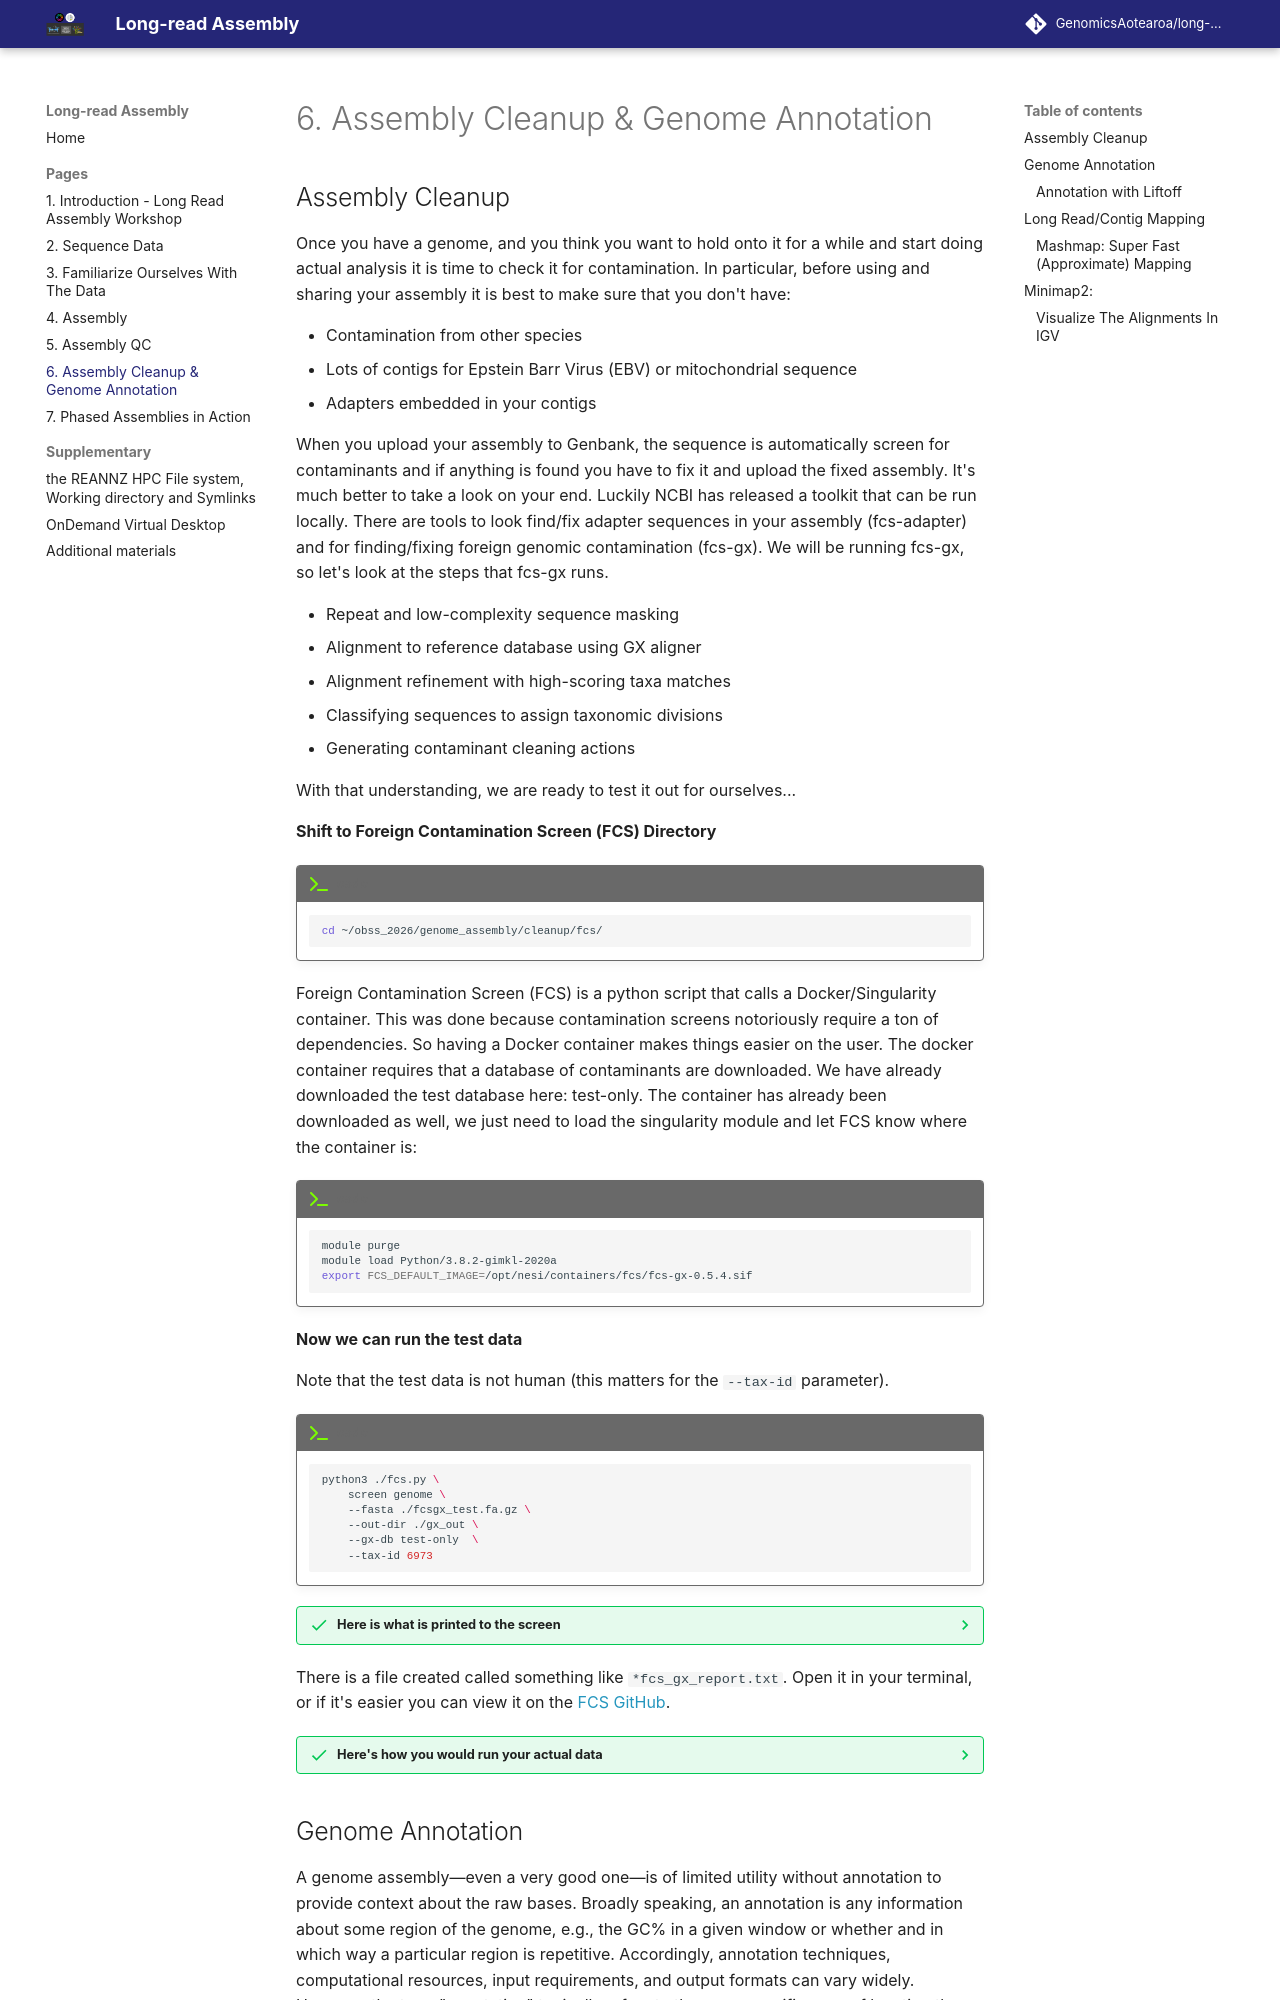

repository: otagobioinformaticsspringschool/long-read-assembly · page: pages/5_assembly_cleanup_annotation/index.html · generator: mkdocs

# 6. Assembly Cleanup & Genome Annotation

## Assembly Cleanup

Once you have a genome, and you think you want to hold onto it for a while and start doing actual analysis it is time to check it for contamination. In particular, before using and sharing your assembly it is best to make sure that you don't have:

- Contamination from other species
- Lots of contigs for Epstein Barr Virus (EBV) or mitochondrial sequence
- Adapters embedded in your contigs

When you upload your assembly to Genbank, the sequence is automatically screen for contaminants and if anything is found you have to fix it and upload the fixed assembly. It's much better to take a look on your end. Luckily NCBI has released a toolkit that can be run locally. There are tools to look find/fix adapter sequences in your assembly (fcs-adapter) and for finding/fixing foreign genomic contamination (fcs-gx). We will be running fcs-gx, so let's look at the steps that fcs-gx runs.

- Repeat and low-complexity sequence masking
- Alignment to reference database using GX aligner
- Alignment refinement with high-scoring taxa matches
- Classifying sequences to assign taxonomic divisions
- Generating contaminant cleaning actions

With that understanding, we are ready to test it out for ourselves...

**Shift to Foreign Contamination Screen (FCS) Directory**

!!! terminal "code"

    ```bash
    cd ~/obss_2026/genome_assembly/cleanup/fcs/
    ```

Foreign Contamination Screen (FCS) is a python script that calls a Docker/Singularity container. This was done because contamination screens notoriously require a ton of dependencies. So having a Docker container makes things easier on the user. The docker container requires that a database of contaminants are downloaded. We have already downloaded the test database here: test-only. The container has already been downloaded as well, we just need to load the singularity module and let FCS know where the container is:

!!! terminal "code"

    ```bash
    module purge
    module load Python/3.8.2-gimkl-2020a
    export FCS_DEFAULT_IMAGE=/opt/nesi/containers/fcs/fcs-gx-0.5.4.sif
    ```

**Now we can run the test data**

Note that the test data is not human (this matters for the `--tax-id` parameter).

!!! terminal "code"

    ```bash
    python3 ./fcs.py \
        screen genome \
        --fasta ./fcsgx_test.fa.gz \
        --out-dir ./gx_out \
        --gx-db test-only  \
        --tax-id 6973
    ```

??? success "Here is what is printed to the screen"

    ```bash
    tax-id    : 6973
    fasta     : /sample-volume/fcsgx_test.fa.gz
    size      : 8.55 MiB
    split-fa  : True
    BLAST-div : roaches
    gx-div    : anml:insects
    w/same-tax: True
    bin-dir   : /app/bin
    gx-db     : /app/db/gxdb/test-only/test-only.gxi
    gx-ver    : Mar 10 2023 15:34:33; git:v0.4.0-3-g8096f62
    output    : /output-volume//fcsgx_test.fa.6973.taxonomy.rpt

    --------------------------------------------------------------------


        GX requires the database to be entirely in RAM to avoid thrashing.
        Consider placing the database files in a non-swappable tmpfs or ramfs.
        See https://github.com/ncbi/fcs/wiki/FCS-GX for details.
        Will prefetch (vmtouch) the database pages to have the OS cache them in main memory.

    Prefetching /app/db/gxdb/test-only/test-only.gxs 99%...
    Prefetched /app/db/gxdb/test-only/test-only.gxs in 0.243985s; 0.290255 GB/s. The file is 100% in RAM.
    Prefetching /app/db/gxdb/test-only/test-only.gxi 99%...
    Prefetched /app/db/gxdb/test-only/test-only.gxi in 7.24798s; 0.62397 GB/s. The file is 100% in RAM.
    Collecting masking statistics...
    Collected masking stats:  0.0295689 Gbp; 3.21688s; 9.19177 Mbp/s. Baseline: 1.0774

    28.2MiB 0:00:20 [1.34MiB/s] [1.34MiB/s] [==========================================================================] 102%
    Processed 714 queries, 29.1754Mbp in 14.3783s. (2.02913Mbp/s); num-jobs:294

    Warning: asserted div 'anml:insects' is not represented in the output!



    --------------------------------------------------------------------------------------------------
    Warning: Asserted tax-div 'anml:insects' is well-represented in db, but absent from inferred-primary-divs.
    This means that either asserted tax-div is incorrect, or the input is predominantly contamination.
    Will trust the asserted div and treat inferred-primary-divs as contaminants.
    --------------------------------------------------------------------------------------------------

    Asserted div               : anml:insects
    Inferred primary-divs      : ['prok:CFB group bacteria']
    Corrected primary-divs     : ['anml:insects']
    Putative contaminant divs  : ['prok:CFB group bacteria']
    Aggregate coverage         : 51%
    Minimum contam. coverage   : 30%

    --------------------------------------------------------------------

    fcs_gx_report.txt contamination summary:
    ----------------------------------------
                                    seqs      bases
                                   ----- ----------
    TOTAL                            243   27170378
    -----                          ----- ----------
    prok:CFB group bacteria          243   27170378

    --------------------------------------------------------------------

    fcs_gx_report.txt action summary:
    ---------------------------------
                                    seqs      bases
                                   ----- ----------
    TOTAL                            243   27170378
    -----                          ----- ----------
    EXCLUDE                          214   25795430
    REVIEW                            29    1374948

    --------------------------------------------------------------------
    ```
